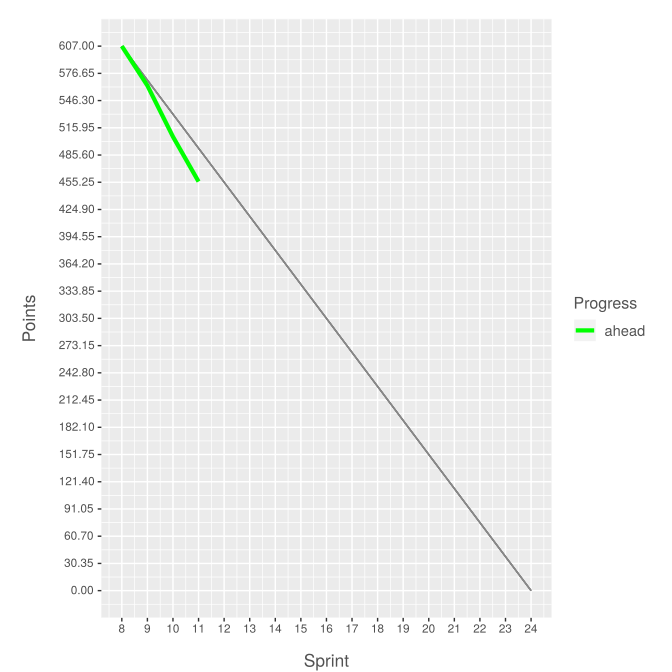

Source data for this figure (header and first rows):
Points, Sprint
607, 8
563, 9
506, 10
456, 11
